Dataset: dataset (GitHub, ananya-byte/AlzheimerDataset). Classes: mild dementia, moderate dementia, non-demented, very mild dementia.

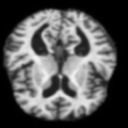
Label: very mild dementia

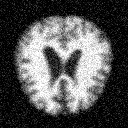
Label: moderate dementia

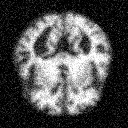
Label: mild dementia

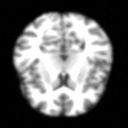
Label: non-demented

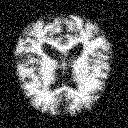
Label: mild dementia

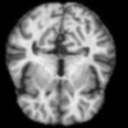
Label: non-demented
